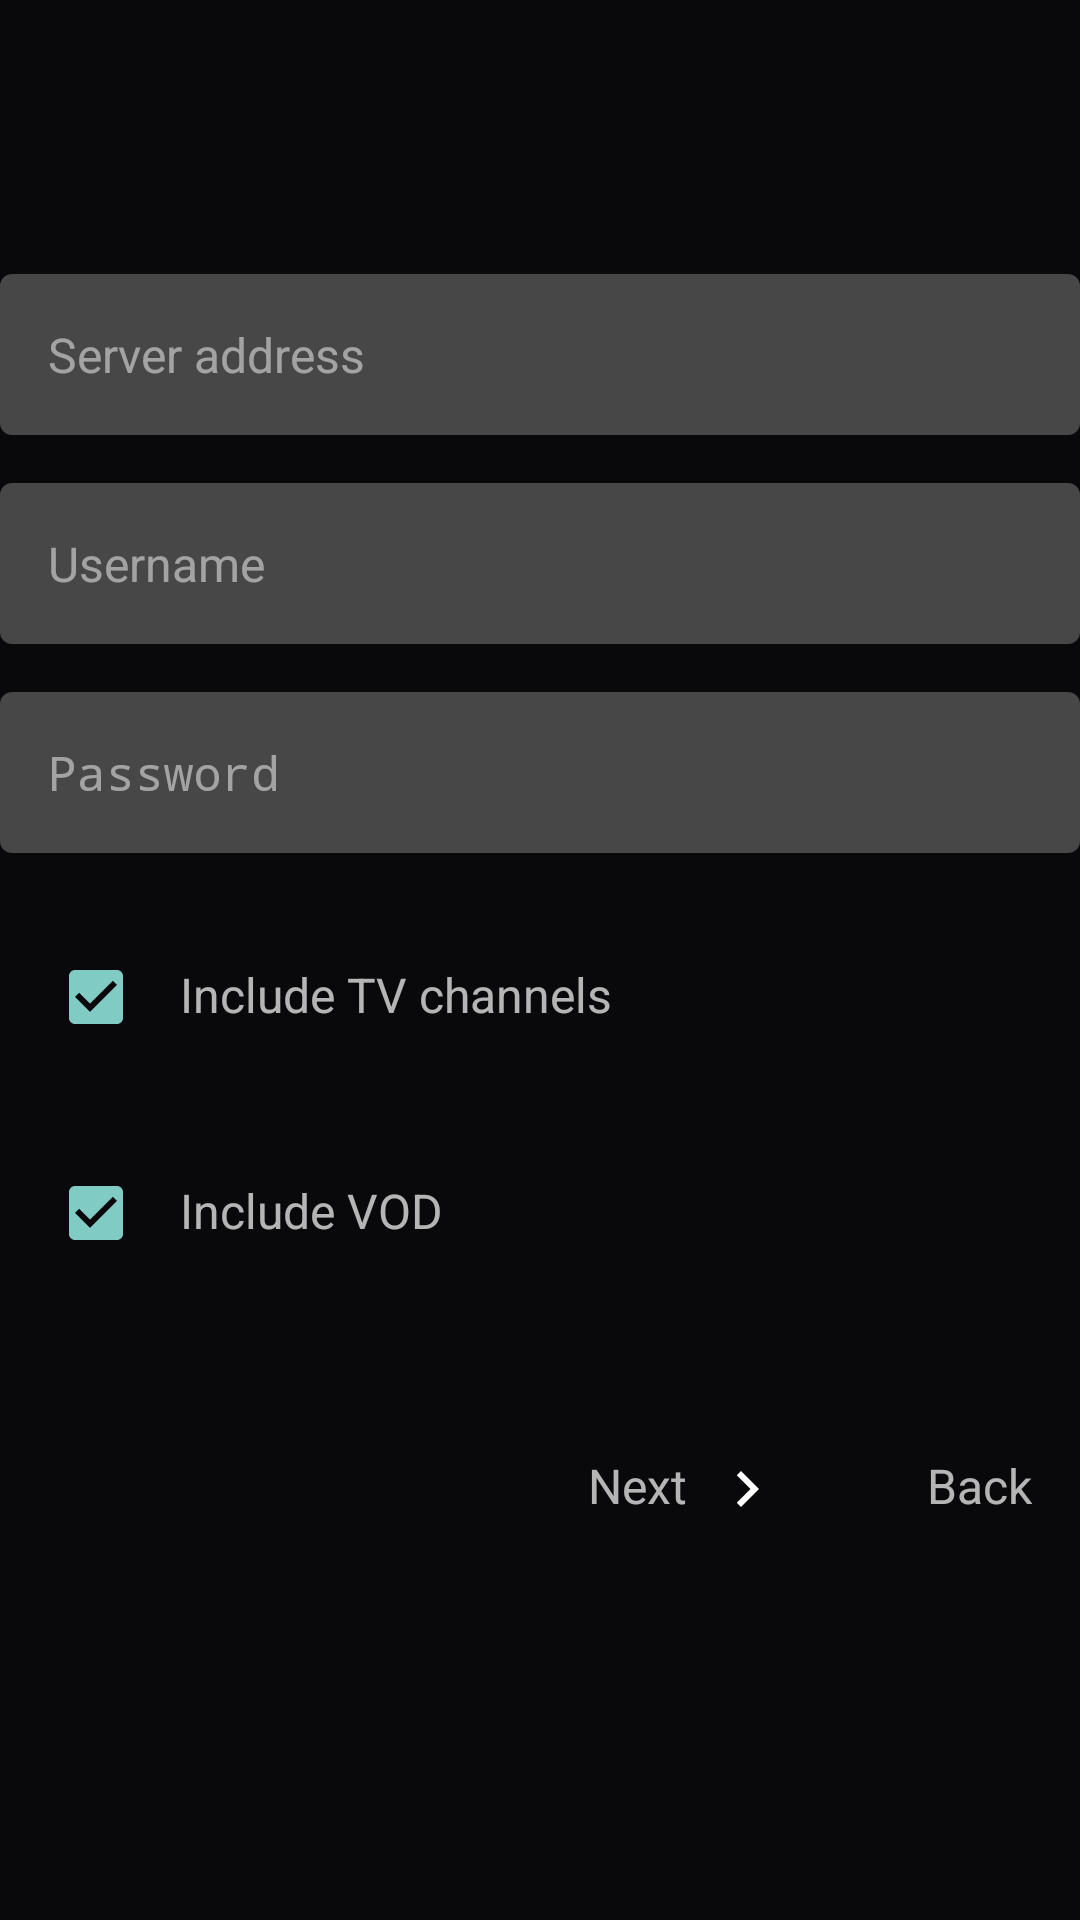

Android layout source for this screen:
<!-- AndroidManifest.xml: application theme AppTheme -->
<!-- res/layout/form_xtream_codes.xml -->
<?xml version="1.0" encoding="utf-8"?>
<ScrollView xmlns:android="http://schemas.android.com/apk/res/android"
    android:layout_width="match_parent"
    android:layout_height="match_parent"
    android:fillViewport="true"
    android:scrollbars="none">

    <LinearLayout
        android:layout_width="match_parent"
        android:layout_height="wrap_content"
        android:orientation="vertical"
        android:gravity="center_vertical"
        android:paddingBottom="24dp">

        
        <EditText
            android:id="@+id/input_server"
            android:layout_width="match_parent"
            android:layout_height="wrap_content"
            android:padding="16dp"
            android:hint="Server address"
            android:textColor="@color/portal_input_text_color"
            android:textColorHint="@color/portal_input_hint_color"
            android:textSize="16sp"
            android:inputType="textUri"
            android:background="@drawable/portal_input_background"
            android:focusable="true"
            android:focusableInTouchMode="true" />

        
        <EditText
            android:id="@+id/input_username"
            android:layout_width="match_parent"
            android:layout_height="wrap_content"
            android:layout_marginTop="16dp"
            android:padding="16dp"
            android:hint="Username"
            android:textColor="@color/portal_input_text_color"
            android:textColorHint="@color/portal_input_hint_color"
            android:textSize="16sp"
            android:inputType="text"
            android:background="@drawable/portal_input_background"
            android:focusable="true"
            android:focusableInTouchMode="true" />

        
        <EditText
            android:id="@+id/input_password"
            android:layout_width="match_parent"
            android:layout_height="wrap_content"
            android:layout_marginTop="16dp"
            android:padding="16dp"
            android:hint="Password"
            android:textColor="@color/portal_input_text_color"
            android:textColorHint="@color/portal_input_hint_color"
            android:textSize="16sp"
            android:inputType="textPassword"
            android:background="@drawable/portal_input_background"
            android:focusable="true"
            android:focusableInTouchMode="true" />

        
        <LinearLayout
            android:id="@+id/toggle_tv_channels"
            android:layout_width="match_parent"
            android:layout_height="wrap_content"
            android:orientation="horizontal"
            android:padding="16dp"
            android:layout_marginTop="16dp"
            android:focusable="true"
            android:focusableInTouchMode="true"
            android:background="@drawable/portal_option_selector">

            <CheckBox
                android:id="@+id/checkbox_tv_channels"
                android:layout_width="wrap_content"
                android:layout_height="wrap_content"
                android:checked="true"
                android:clickable="false"
                android:focusable="false"
                android:duplicateParentState="true" />

            <TextView
                android:layout_width="wrap_content"
                android:layout_height="wrap_content"
                android:layout_marginStart="12dp"
                android:text="Include TV channels"
                android:textColor="@color/portal_text_color"
                android:textSize="16sp"
                android:duplicateParentState="true" />

        </LinearLayout>

        
        <LinearLayout
            android:id="@+id/toggle_vod"
            android:layout_width="match_parent"
            android:layout_height="wrap_content"
            android:orientation="horizontal"
            android:padding="16dp"
            android:layout_marginTop="8dp"
            android:focusable="true"
            android:focusableInTouchMode="true"
            android:background="@drawable/portal_option_selector">

            <CheckBox
                android:id="@+id/checkbox_vod"
                android:layout_width="wrap_content"
                android:layout_height="wrap_content"
                android:checked="true"
                android:clickable="false"
                android:focusable="false"
                android:duplicateParentState="true" />

            <TextView
                android:layout_width="wrap_content"
                android:layout_height="wrap_content"
                android:layout_marginStart="12dp"
                android:text="Include VOD"
                android:textColor="@color/portal_text_color"
                android:textSize="16sp"
                android:duplicateParentState="true" />

        </LinearLayout>

        
        <LinearLayout
            android:layout_width="match_parent"
            android:layout_height="wrap_content"
            android:orientation="horizontal"
            android:layout_marginTop="32dp"
            android:gravity="end">

            <TextView
                android:id="@+id/btn_next"
                android:layout_width="wrap_content"
                android:layout_height="wrap_content"
                android:padding="16dp"
                android:text="Next"
                android:textColor="@color/portal_text_color"
                android:textSize="16sp"
                android:focusable="true"
                android:focusableInTouchMode="true"
                android:background="@drawable/portal_option_selector"
                android:drawableEnd="@drawable/ic_arrow_right"
                android:drawablePadding="8dp" />

            <TextView
                android:id="@+id/btn_back"
                android:layout_width="wrap_content"
                android:layout_height="wrap_content"
                android:layout_marginStart="16dp"
                android:padding="16dp"
                android:text="Back"
                android:textColor="@color/portal_text_color"
                android:textSize="16sp"
                android:focusable="true"
                android:focusableInTouchMode="true"
                android:background="@drawable/portal_option_selector" />

        </LinearLayout>

    </LinearLayout>

</ScrollView>
<!-- resources referenced by this layout -->
<resources>
  <!-- drawable ic_arrow_right (drawable) -->
  <vector xmlns:android="http://schemas.android.com/apk/res/android"
      android:width="24dp"
      android:height="24dp"
      android:viewportWidth="24"
      android:viewportHeight="24"
      android:tint="#FFFFFF">
      <path
          android:fillColor="#FFFFFF"
          android:pathData="M10,6L8.59,7.41 13.17,12l-4.58,4.59L10,18l6,-6z"/>
  </vector>
  <!-- drawable portal_input_background (drawable) -->
  <?xml version="1.0" encoding="utf-8"?>
  <selector xmlns:android="http://schemas.android.com/apk/res/android">
      <item android:state_focused="true">
          <shape android:shape="rectangle">
              <solid android:color="#FFFFFFFF" />
              <corners android:radius="4dp" />
          </shape>
      </item>
      <item>
          <shape android:shape="rectangle">
              <solid android:color="#40FFFFFF" />
              <corners android:radius="4dp" />
          </shape>
      </item>
  </selector>
  <!-- drawable portal_option_selector (drawable) -->
  <?xml version="1.0" encoding="utf-8"?>
  <selector xmlns:android="http://schemas.android.com/apk/res/android">
      <item android:state_focused="true">
          <shape android:shape="rectangle">
              <solid android:color="#FFFFFFFF" />
              <corners android:radius="4dp" />
          </shape>
      </item>
      <item>
          <shape android:shape="rectangle">
              <solid android:color="#00000000" />
              <corners android:radius="4dp" />
          </shape>
      </item>
  </selector>
  <style name="AppTheme" parent="@android:style/Theme.Material.NoActionBar.Fullscreen">
          <item name="android:windowBackground">@color/content_bg</item>
          <item name="android:colorPrimary">@color/nav_selected_border</item>
      </style>
  <color name="content_bg">#09090b</color>
  <color name="nav_selected_border">#00bcd4</color>
</resources>
